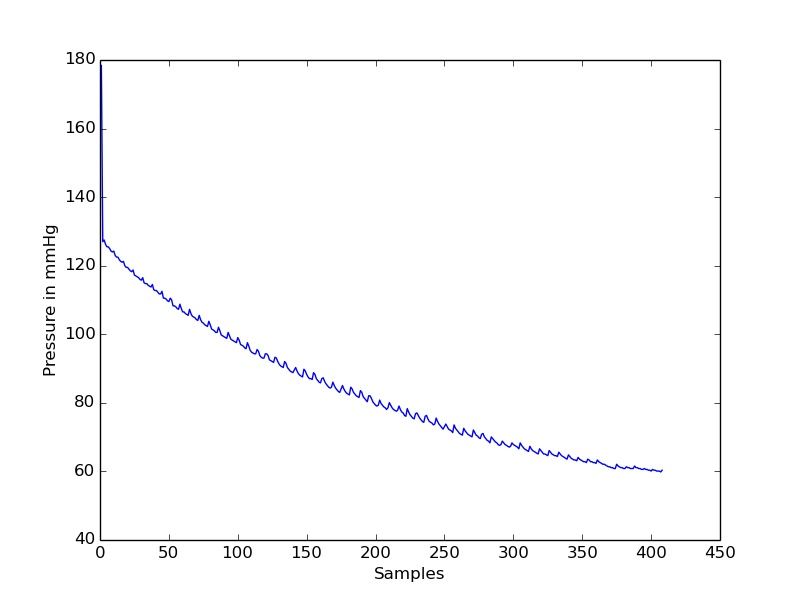

The data file committed next to this chart (first rows):
timestamp(seconds), value
0.0, 177.9
0.1, 178.4
0.2, 127
0.3, 127.5
0.4, 126.3
0.5, 125.5
0.6, 125.5
0.7, 125
0.8, 124.3
0.9, 124
1.0, 124.3
1.1, 123
1.2, 122.5
1.3, 122.5
1.4, 121.8
1.5, 121.3
1.6, 121
1.7, 121.3
1.8, 120
1.9, 119.5
2.0, 119.5
2.1, 119
2.2, 118.5
2.3, 118.3
2.4, 118.8
2.5, 117.3
2.6, 117
2.7, 116.8
2.8, 116.5
2.9, 116
3.0, 115.8
3.1, 116.5
3.2, 115
3.3, 114.8
3.4, 114.8
3.5, 114.3
3.6, 114
3.7, 113.8
3.8, 114.5
3.9, 113
4.0, 112.8
4.1, 112.8
4.2, 112.3
4.3, 111.8
4.4, 111.8
4.5, 112.5
4.6, 110.5
4.7, 110.5
4.8, 110.3
4.9, 109.8
5.0, 109.5
5.1, 110.5
5.2, 110
5.3, 108.3
5.4, 108.3
5.5, 108
5.6, 107.5
5.7, 107.3
5.8, 108.8
5.9, 107.5
... 349 more rows
